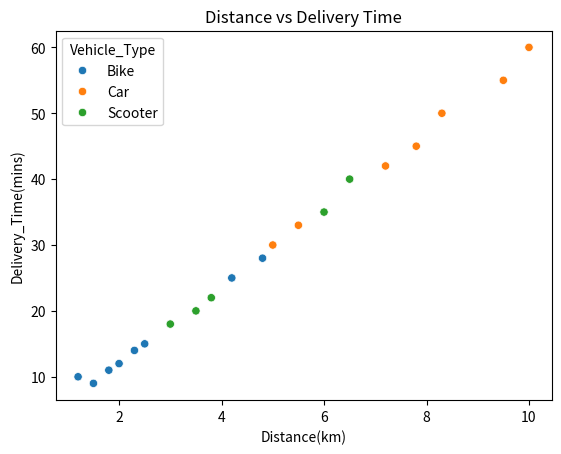

This chart was generated by the following Python code:
import pandas as pd
import matplotlib.pyplot as plt
import seaborn as sns

# Dataset
data = pd.DataFrame({
    "Distance(km)": [2.5,5.0,1.2,7.8,3.5,10.0,4.2,6.5,2.0,8.3,1.8,3.0,9.5,4.8,6.0,2.3,7.2,3.8,5.5,1.5],
    "Delivery_Time(mins)": [15,30,10,45,20,60,25,40,12,50,11,18,55,28,35,14,42,22,33,9],
    "Vehicle_Type": ["Bike","Car","Bike","Car","Scooter","Car","Bike","Scooter","Bike","Car","Bike","Scooter","Car","Bike","Scooter","Bike","Car","Scooter","Car","Bike"],
    "Traffic_Level": ["Low","Medium","Low","High","Medium","High","Medium","High","Low","High","Low","Medium","High","Medium","High","Low","High","Medium","Medium","Low"],
    "Weather": ["Clear","Rainy","Clear","Foggy","Clear","Rainy","Clear","Foggy","Clear","Rainy","Clear","Clear","Foggy","Rainy","Clear","Clear","Foggy","Rainy","Clear","Clear"]
})

# Basic info
print(data.head())
print(data.describe())

# Visualization
sns.scatterplot(x="Distance(km)", y="Delivery_Time(mins)", hue="Vehicle_Type", data=data)
plt.title("Distance vs Delivery Time")
plt.show()

# Analysis
print("Average Delivery Time:", round(data["Delivery_Time(mins)"].mean(), 2))
print("Fastest Vehicle:", data.groupby("Vehicle_Type")["Delivery_Time(mins)"].mean().idxmin())
print("Highest Delay Traffic:", data.groupby("Traffic_Level")["Delivery_Time(mins)"].mean().idxmax())
